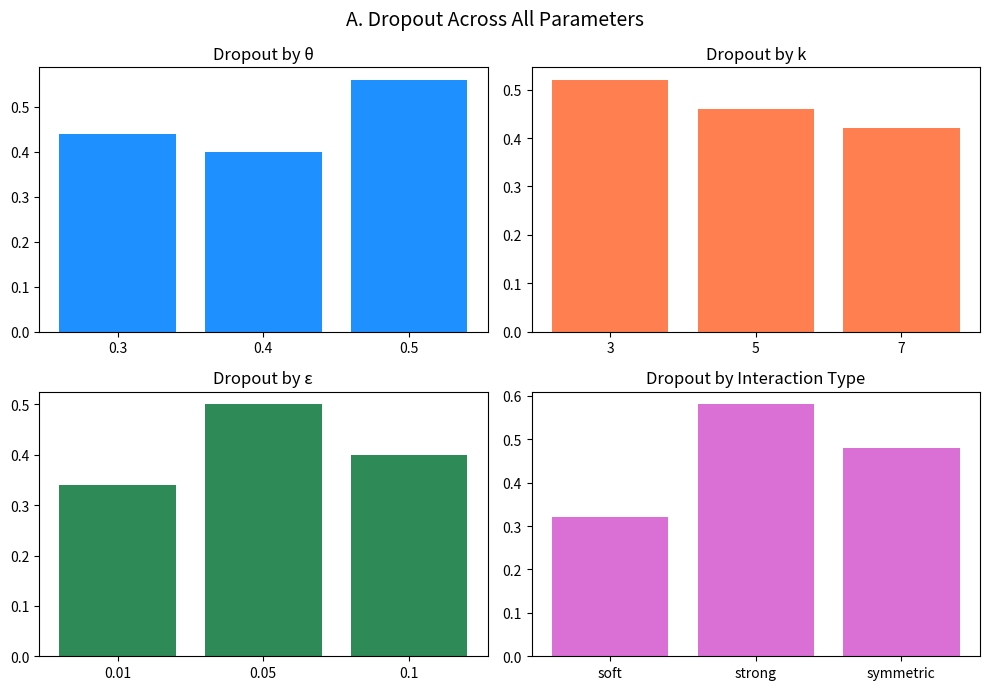
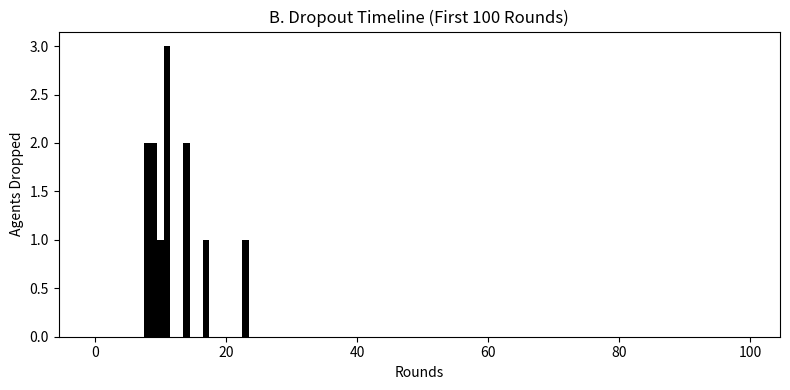
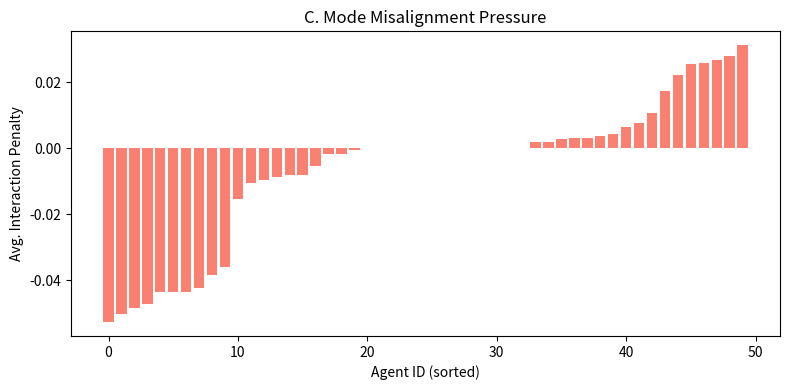

Generate these figures, in order, with matplotlib:

import numpy as np
import matplotlib.pyplot as plt
from collections import defaultdict, Counter



# --- PANEL A: PARAMETER SWEEP ---

theta_vals = [0.3, 0.4, 0.5]
k_vals = [3, 5, 7]
epsilon_vals = [0.01, 0.05, 0.1]
interaction_types = {
    'soft': 0.1,
    'strong': 0.3,
    'symmetric': 0.2
}

def evolve(mode, t):
    if mode == "Contraction":
        return np.exp(-0.05 * t)
    elif mode == "Postponement":
        return np.log1p(t) / np.log1p(500)
    elif mode == "Oscillation":
        return 0.5 * np.sin(0.4 * t) + 0.5
    elif mode == "Addition":
        return min(1.0, 0.01 * (t ** 1.5))
    elif mode == "Submission":
        return 1 - np.exp(-0.1 * t)
    elif mode == "Subsumption":
        return 1 / (1 + np.exp(-0.1 * (t - 50)))
    return 0.5

def run_dropout_sim(theta, k, epsilon, interaction_bonus, n_agents=50, T=100):
    modes = ["Contraction", "Postponement", "Oscillation", "Addition", "Submission", "Subsumption"]
    dropouts = 0
    for i in range(n_agents):
        mode = np.random.choice(modes)
        coherence = []
        for t in range(T):
            base = evolve(mode, t)
            partner = np.random.choice(modes)
            interaction = interaction_bonus if mode == partner else -interaction_bonus
            total = max(0, min(1.5, base + interaction))
            coherence.append(total)
            if t >= k and np.mean(coherence[-k:]) < theta:
                if np.mean(coherence[-k:]) < 0.1:
                    dropouts += 1
                break
    return dropouts / n_agents

dropout_by_theta = [run_dropout_sim(theta=θ, k=5, epsilon=0.05, interaction_bonus=0.2) for θ in theta_vals]
dropout_by_k = [run_dropout_sim(theta=0.3, k=kv, epsilon=0.05, interaction_bonus=0.2) for kv in k_vals]
dropout_by_eps = [run_dropout_sim(theta=0.3, k=5, epsilon=ϵ, interaction_bonus=0.2) for ϵ in epsilon_vals]
dropout_by_inter = [run_dropout_sim(theta=0.3, k=5, epsilon=0.05, interaction_bonus=val)
                    for val in interaction_types.values()]

fig, axes = plt.subplots(2, 2, figsize=(10, 7))
axes[0, 0].bar([str(v) for v in theta_vals], dropout_by_theta, color="dodgerblue")
axes[0, 0].set_title("Dropout by θ")

axes[0, 1].bar([str(v) for v in k_vals], dropout_by_k, color="coral")
axes[0, 1].set_title("Dropout by k")

axes[1, 0].bar([str(v) for v in epsilon_vals], dropout_by_eps, color="seagreen")
axes[1, 0].set_title("Dropout by ε")

axes[1, 1].bar(list(interaction_types.keys()), dropout_by_inter, color="orchid")
axes[1, 1].set_title("Dropout by Interaction Type")

fig.suptitle("A. Dropout Across All Parameters", fontsize=14)
plt.tight_layout()
plt.savefig("panel_A_dropout_sweep.png")
plt.close()

# --- PANELS B, C, D: LONG SIMULATION ---

np.random.seed(42)
N = 50
T = 500
k = 5
theta = 0.3
epsilon = 0.05

modes = ["Contraction", "Postponement", "Oscillation", "Addition", "Submission", "Subsumption"]

def compatibility(m1, m2):
    if m1 == m2:
        return 0.2
    elif (m1, m2) in [("Addition", "Submission"), ("Submission", "Addition"), ("Subsumption", "Submission"),
                      ("Subsumption", "Addition")]:
        return 0.1
    else:
        return -0.1

def update(mode, prev, t):
    if mode == "Contraction":
        return prev * 0.9
    elif mode == "Postponement":
        return prev if t < 25 else prev + 0.1
    elif mode == "Oscillation":
        return 1 + 0.5 * np.sin(0.4 * t)
    elif mode == "Addition":
        return prev + 0.2
    elif mode == "Submission":
        return prev * 1.1
    elif mode == "Subsumption":
        return (prev + 2) / 2
    return prev

agents = []
dropout_timeline = []
for i in range(N):
    agents.append({
        'id': i,
        'mode': np.random.choice(modes),
        'coherence': [],
        'memory': defaultdict(list),
        'history': [],
        'dropout': False,
        'dropout_round': T
    })

for t in range(T):
    for agent in agents:
        if agent['dropout']:
            agent['coherence'].append(0)
            continue

        mode = agent['mode']
        prev_val = agent['coherence'][-1] if agent['coherence'] else 1.0
        self_coh = update(mode, prev_val, t)

        partner = np.random.choice([a for a in agents if a['id'] != agent['id']])
        interaction = compatibility(mode, partner['mode'])

        coh = max(0, min(2, self_coh + interaction))
        agent['coherence'].append(coh)
        agent['memory'][mode].append(coh)
        agent['history'].append((mode, coh))

        if t >= k:
            recent_avg = np.mean(agent['coherence'][-k:])
            if recent_avg < theta:
                if np.random.rand() < epsilon:
                    agent['mode'] = np.random.choice([m for m in modes if m != mode])
                else:
                    viable_modes = {m: np.mean(v) for m, v in agent['memory'].items() if len(v) > 3}
                    if viable_modes:
                        agent['mode'] = max(viable_modes, key=viable_modes.get)

            if recent_avg < 0.1:
                agent['dropout'] = True
                agent['dropout_round'] = t
                dropout_timeline.append(t)

# --- Panel B: Dropout Frequency in First 100 Rounds ---
dropout_counts = Counter(dropout_timeline)
rounds = range(T)
dropout_per_round = [dropout_counts.get(r, 0) for r in rounds]

plt.figure(figsize=(8, 4))
plt.bar(range(100), dropout_per_round[:100], color='black', width=1.0)
plt.title("B. Dropout Timeline (First 100 Rounds)")
plt.xlabel("Rounds")
plt.ylabel("Agents Dropped")
plt.tight_layout()
plt.savefig("panel_B_dropout_first_100_rounds.png")
plt.close()

# --- Panel BB: Surviving Modes ---
#survivor_modes = [a['mode'] for a in agents if not a['dropout']]
#mode_counts = Counter(survivor_modes)

#plt.figure(figsize=(6, 4))
#plt.bar(mode_counts.keys(), mode_counts.values(), color="seagreen")
#plt.title("C. Surviving Agents by Final Mode")
#plt.ylabel("Agent Count")
#plt.xticks(rotation=45)
#plt.tight_layout()
#plt.savefig("panel_C_survivor_modes.png")
#plt.close()

# --- Panel C: Misalignment Pressure ---
misalignments = []
for agent in agents:
    if agent['dropout']:
        misalignments.append(0)
        continue
    penalties = []
    for t in range(T):
        if t >= len(agent['history']):
            continue
        m_i = agent['history'][t][0]
        p = np.random.choice([a for a in agents if a['id'] != agent['id']])
        m_j = p['mode']
        penalty = compatibility(m_i, m_j)
        penalties.append(penalty)
    misalignments.append(np.mean(penalties))

sorted_ids = np.argsort(misalignments)
sorted_vals = np.array(misalignments)[sorted_ids]
plt.figure(figsize=(8, 4))
plt.bar(range(len(sorted_vals)), sorted_vals, color="salmon")
plt.title("C. Mode Misalignment Pressure")
plt.xlabel("Agent ID (sorted)")
plt.ylabel("Avg. Interaction Penalty")
plt.tight_layout()
plt.savefig("panel_C_misalignment_pressure.png")
plt.close()
